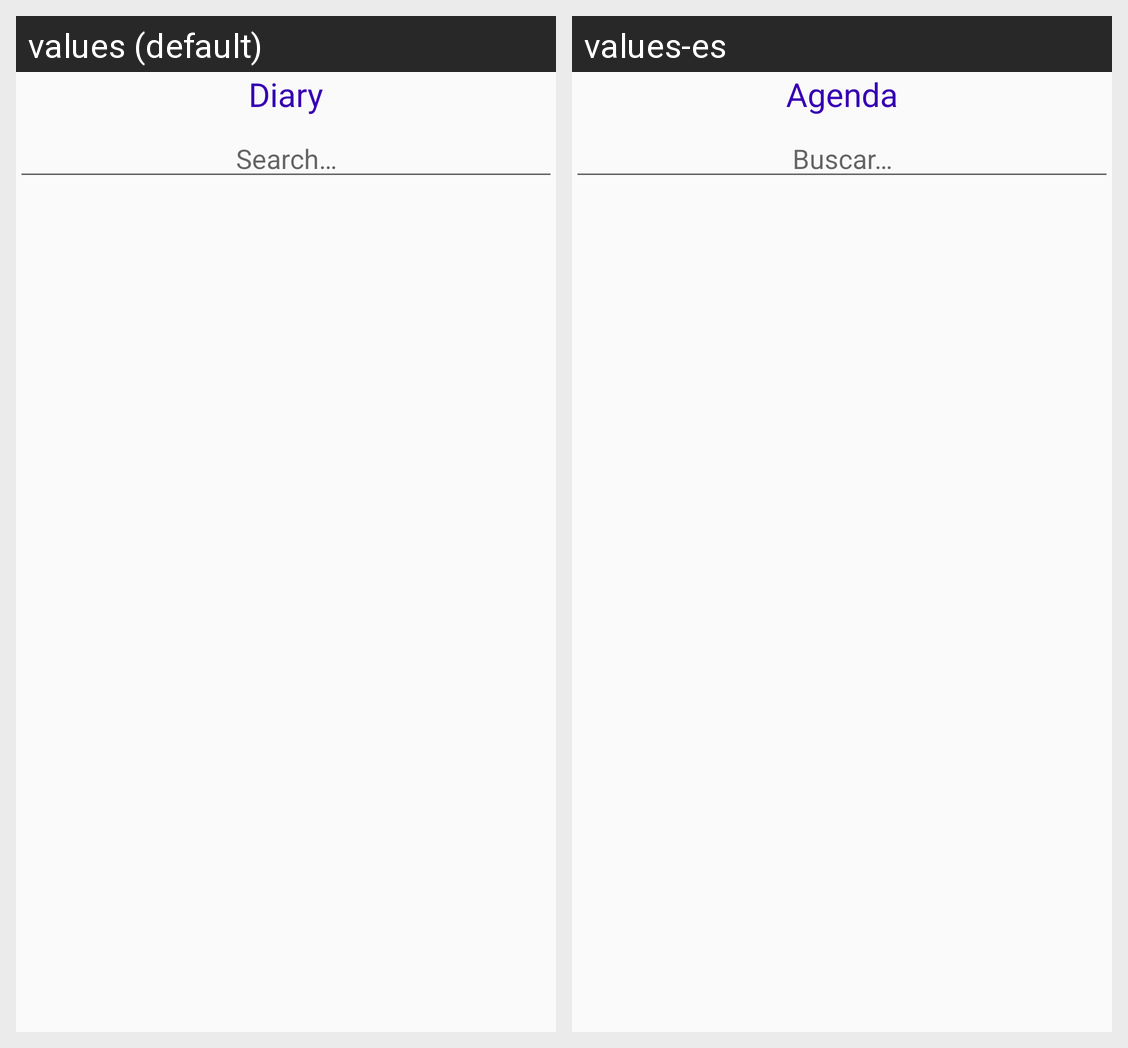

For this localized Android screen grid, give each drawn string resource with its value in every locale shown.
Android screen res/layout/activity_main_list_diary.xml rendered under 2 locales, left to right: values (default), values-es. Device: Nexus 5 (rendered at 1080×1920; each locale shown at half size, 540×960, under a caption strip naming it); theme AppTheme.
Strings drawn on this screen, with the default value and each locale's value (text and hints the layout hard-codes, and strings that could not be matched under every locale, appear in the picture but are not listed):

app_diary
  values: Diary
  values-es: Agenda

app_search
  values: Search…
  values-es: Buscar…
